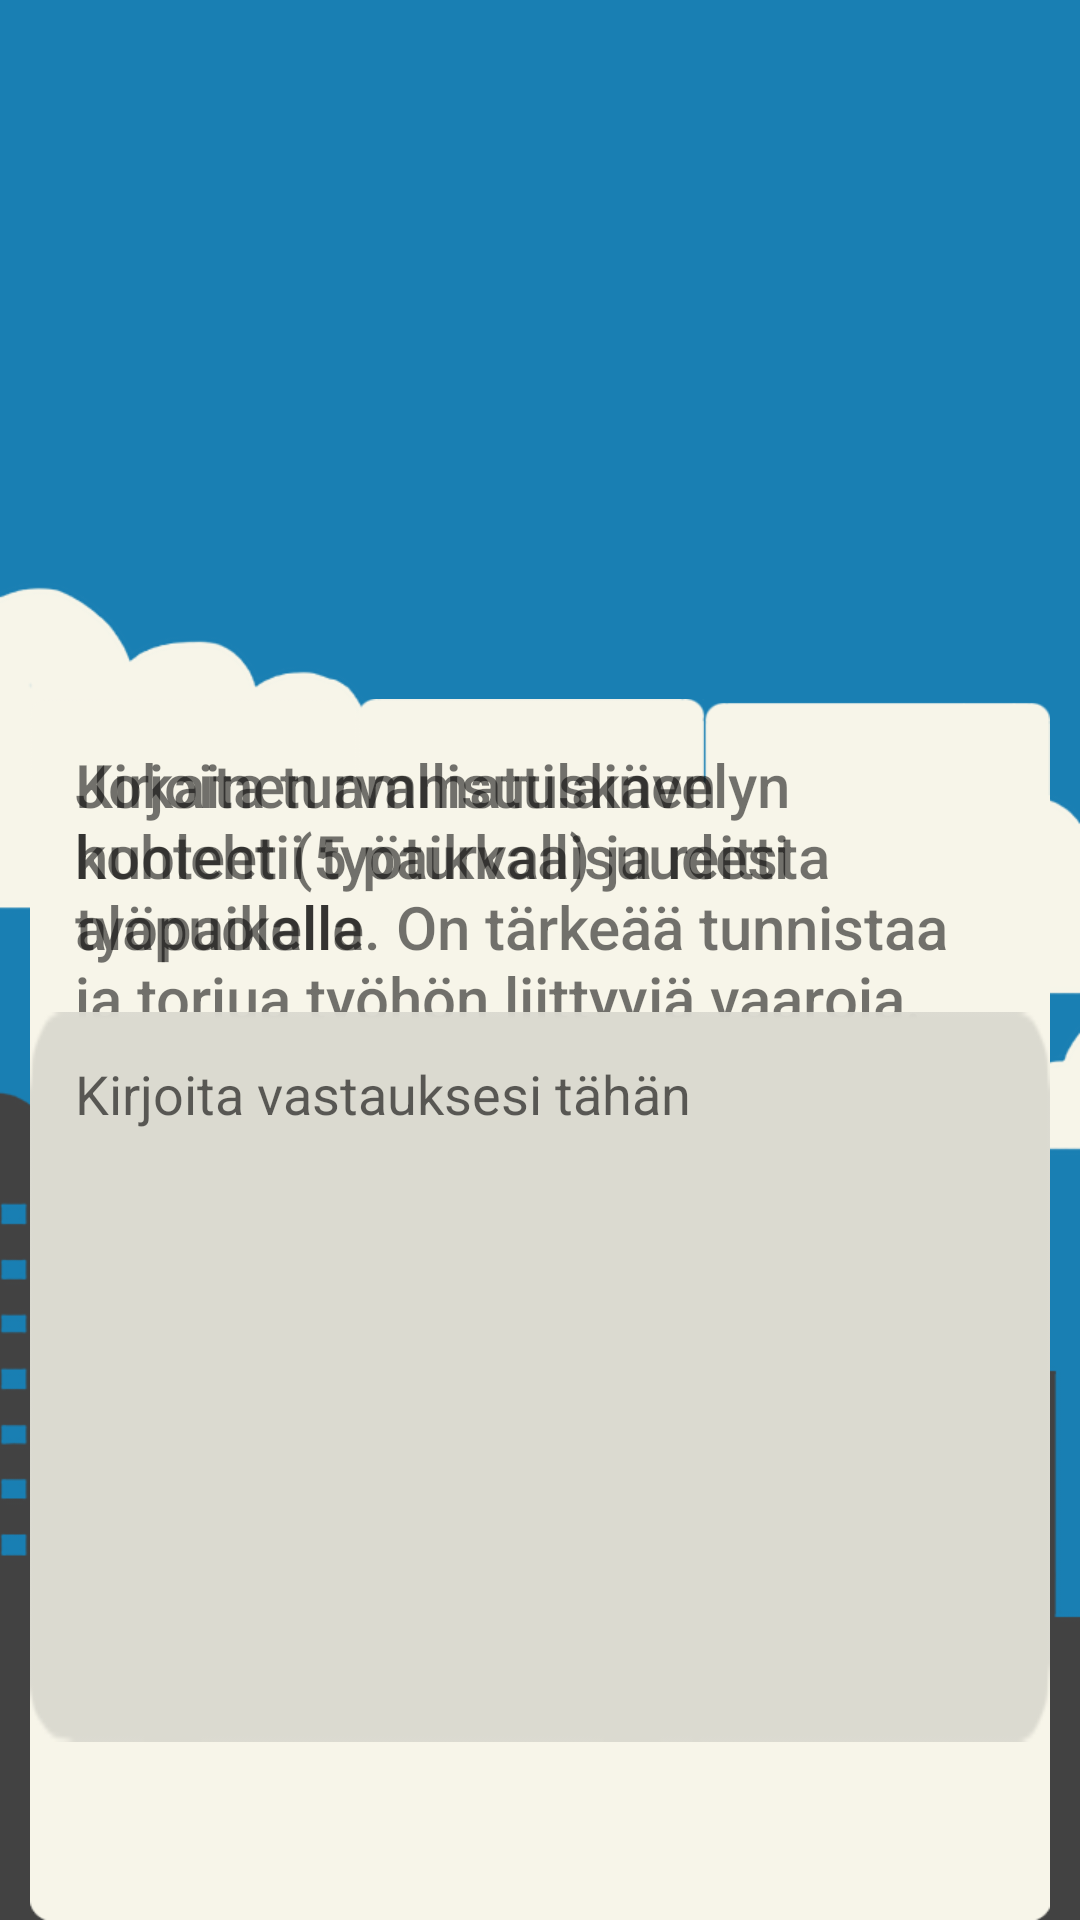

The Android layout XML behind this screen, and the referenced resources:
<!-- AndroidManifest.xml: application theme AppTheme -->
<!-- res/layout/activity_turvallisuuskavely_johdanto.xml -->
<?xml version="1.0" encoding="utf-8"?>
<RelativeLayout xmlns:android="http://schemas.android.com/apk/res/android"
    xmlns:tools="http://schemas.android.com/tools"
    android:layout_width="match_parent"
    android:layout_height="match_parent"
    tools:context="fi.softala.passi.Turvallisuuskavely_johdantoActivity"
    android:background="@drawable/background">



    <TabHost
        android:layout_width="match_parent"
        android:layout_height="match_parent"
        android:id="@+id/tabHost"
        android:background="@drawable/pohja3"
        android:layout_alignParentTop="true"
        android:layout_centerHorizontal="true"
        android:layout_marginTop="233dp"
        android:layout_marginLeft="20dp">

        <LinearLayout
            android:layout_width="match_parent"
            android:layout_height="match_parent"
            android:orientation="vertical">

            <TabWidget
                android:id="@android:id/tabs"
                android:layout_width="match_parent"
                android:layout_height="wrap_content">

            </TabWidget>

            <FrameLayout
                android:id="@android:id/tabcontent"
                android:layout_width="match_parent"
                android:layout_height="match_parent">

                <LinearLayout
                    android:id="@+id/Johdanto"
                    android:layout_width="match_parent"
                    android:layout_height="match_parent"
                    android:showDividers="none"
                    android:orientation="horizontal"
                    >

                    <TextView
                        android:layout_width="wrap_content"
                        android:layout_height="match_parent"
                        android:text="Jokainen ammattilainen huolehtii työturvallisuudesta työpaikalla. On tärkeää tunnistaa ja torjua työhön liittyviä vaaroja.\n\nTurvallisuuskävelyssä kierretään työympäristön kannalta tärkeitä paikkoja ja arvioidaan turvallisuustasoa.\n\nToteuta yksin tai ryhmässä turvallisuuskävely oppilaitoksessa.\n\nSuunnitelkaa etukäteen reitti ja toteutusajankohta. Esittäkää suunnitelma opettajalle ennen toteuttamista."
                        android:textSize="20sp"
                        android:id="@+id/textView1"
                        android:scrollbars="vertical"
                        android:paddingRight="15dp"
                        android:paddingLeft="15dp"
                        android:paddingBottom="15dp"
                        android:paddingTop="15dp"
                        android:maxLines="10"
                        />

                </LinearLayout>

                <LinearLayout
                    android:id="@+id/Suunnitelma"
                    android:layout_width="match_parent"
                    android:layout_height="wrap_content"
                    android:orientation="vertical">


                    <TextView
                        android:layout_width="wrap_content"
                        android:layout_height="wrap_content"
                        android:text="Kirjoita turvallisuuskävelyn kohteet (5 paikkaa) ja reitti alapuolelle"
                        android:textSize="20sp"
                        android:paddingRight="15dp"
                        android:paddingLeft="15dp"
                        android:paddingBottom="15dp"
                        android:paddingTop="15dp"
                        android:layout_gravity="top"/>


                    <EditText
                        android:layout_height="wrap_content"
                        android:inputType="textMultiLine"
                        android:ems="10"
                        android:lines="10"
                        android:id="@+id/suunnitelmaKentta"
                        android:background="@drawable/tekstikentta"
                        android:hint="Kirjoita vastauksesi tähän"
                        android:layout_width="match_parent"
                        android:gravity="top|center_vertical"
                        android:layout_gravity="start"
                        android:paddingRight="15dp"
                        android:paddingLeft="15dp"
                        android:paddingBottom="15dp"
                        android:paddingTop="15dp"
                        />



                </LinearLayout>

                <LinearLayout
                    android:id="@+id/Toteutus"
                    android:layout_width="match_parent"
                    android:layout_height="match_parent"
                    android:orientation="horizontal">

                        
                            
                            

                        
                    <include layout="@layout/content_scrolling" />

                </LinearLayout>
            </FrameLayout>
        </LinearLayout>
        
    </TabHost>
</RelativeLayout>
<!-- res/layout/content_scrolling.xml (included above) -->
<?xml version="1.0" encoding="utf-8"?>
<LinearLayout xmlns:android="http://schemas.android.com/apk/res/android"
    android:id="@+id/Toteutus"
    android:layout_width="match_parent"
    android:layout_height="match_parent"
    android:orientation="vertical"
    android:paddingBottom="10dp">

    <android.support.v7.widget.RecyclerView
        android:id="@+id/etappi_recycler_view"
        android:layout_width="match_parent"
        android:layout_height="match_parent"
        android:scrollbars="vertical" />

</LinearLayout>
<!-- resources referenced by this layout -->
<resources>
  <!-- drawable background: png bitmap (drawable-xxhdpi, 66136 bytes) -->
  <!-- drawable pohja3: png bitmap (drawable-mdpi, 5526 bytes) -->
  <!-- drawable tekstikentta: png bitmap (drawable-hdpi, 20070 bytes) -->
  <style name="AppTheme" parent="Theme.AppCompat.Light.NoActionBar">
          <item name="colorAccent">#3fa5e4</item>
          <item name="android:textViewStyle">@style/RobotoTextViewStyle</item>
          <item name="android:buttonStyle">@style/RobotoButtonStyle</item>
      </style>
  <style name="RobotoTextViewStyle" parent="android:Widget.TextView">
          <item name="android:fontFamily">sans-serif-medium</item>
      </style>
  <style name="RobotoButtonStyle" parent="android:Widget.Button">
          <item name="android:fontFamily">sans-serif-medium</item>
      </style>
</resources>
